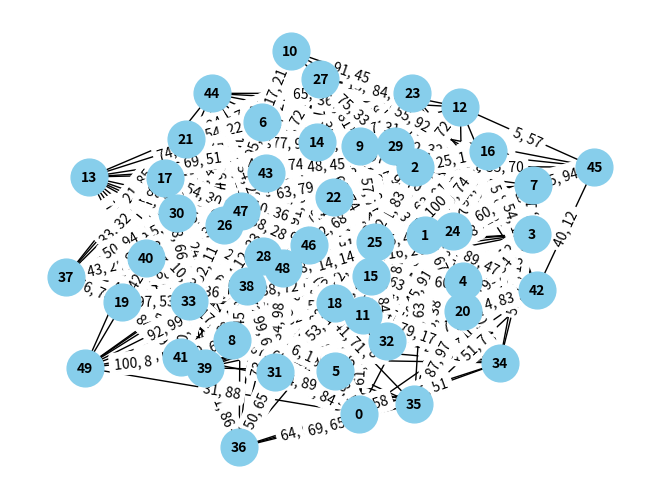

Source code (Python):
# """
# Generates a random instances of the MST problem with an extra knapsack constraint, where every edge has a random weight and length.
# The format of each edge is (u, v, w, l) where u and v are the nodes connected by the edge, w is the weight of the edge, and l is the length of the edge.
# We follow an Erdos-Renyi model to generate the edges, so we expect a number of nodes and a density.
# We also expect he budget for the knapsack constraint.
# """
# import random
# import networkx as nx
# import matplotlib.pyplot as plt

# MAX_EDGE_WEIGHT = 100
# MAX_EDGE_LENGTH = 100
# CONVEX_BUDGET_FACTOR = 0.2

# class MSTKPInstance:
#     """
#     Represents an instance of the MST problem with an extra knapsack constraint.
#     Each edge is encoded as a tuple (u, v, w, l) where u and v are the nodes connected by the edge, w is the weight of the edge, and l is the length of the edge.
#     The graph is encoded as a list of edges.
#     The graph is connected.
#     In order to compute the budget, we compute two MSTs:
#     - One with the weight of the edges as weights, called Tw
#     - One with the length of the edges as weights, called Tl
#     The budget is taken a weighted average between the weight of Tw and the weight (not length) of Tl.
#     """
#     def __init__(self, num_nodes, density):
#         self.num_nodes = num_nodes
#         self.budget = None
#         self.edges = []

#         #auxiliary variables
#         self.density = density
#         self.graph = None
#         self.tw = None
#         self.tl = None

#         self.compute_instance()

#     def compute_instance(self):
#         # Generate the graph
#         self.graph = nx.erdos_renyi_graph(self.num_nodes, self.density)
#         self.edges = []
#         # each edge should have two keys, the lenght and the weight
#         for u, v in self.graph.edges:
#             self.graph[u][v]["weight"] = random.randint(1, MAX_EDGE_WEIGHT)
#             self.graph[u][v]["length"] = random.randint(1, MAX_EDGE_LENGTH)
#             self.edges.append((u, v, self.graph[u][v]["weight"], self.graph[u][v]["length"]))

#         # Compute the MSTs
#         self.tw = nx.minimum_spanning_tree(self.graph, weight="weight")
#         self.tl = nx.minimum_spanning_tree(self.graph, weight="length")

#         # Compute the budget
#         total_tw_weight = sum([d["weight"] for _, _, d in self.tw.edges(data=True)])
#         total_tl_weight = sum([d["weight"] for _, _, d in self.tl.edges(data=True)])

#         assert CONVEX_BUDGET_FACTOR >= 0 and CONVEX_BUDGET_FACTOR <= 1
#         self.budget = int(CONVEX_BUDGET_FACTOR * total_tw_weight + (1 - CONVEX_BUDGET_FACTOR) * total_tl_weight)
#         assert self.budget >= total_tw_weight and self.budget <= total_tl_weight

#     def print_all_edges(self):
#         """
#         Print all edges in the graph with their weight and length.
#         """
#         print("All edges in the graph (u, v, weight, length):")
#         for u, v, w, l in self.edges:
#             print(f"Edge ({u}, {v}): Weight = {w}, Length = {l}")



#     def plot(self):
#         """
#         Generates an image of the graph instance and saves it as a file.
#         On each edge, we plot the weight and length.
#         """
#         G = nx.Graph()
#         G.add_weighted_edges_from([(u, v, w) for u, v, w, l in self.edges])
#         pos = nx.spring_layout(G)
#         edge_labels = {(u, v): f"{w}, {l}" for u, v, w, l in self.edges}
#         nx.draw(G, pos, with_labels=True, node_size=700, node_color="skyblue", font_size=10, font_weight="bold")
#         nx.draw_networkx_edge_labels(G, pos, edge_labels=edge_labels)
#         nx.draw_networkx_edges(G, pos, edgelist=G.edges(), edge_color="black", width=1.0, style="solid")
#         nx.draw_networkx_labels(G, pos)
#         plt.axis("off")
#         plt.savefig("mstkp_instance.png", format="PNG")
#         plt.show()


# if __name__ == "__main__":
#     instance = MSTKPInstance(10, 0.3)
#     instance.plot()
#     print(f"Budget: {instance.budget}")
#     print(f"Edges: {instance.edges}")
#     print(f"Tw: {instance.tw.edges(data=True)}")
#     print(f"Tl: {instance.tl.edges(data=True)}")
#     print(f"Total Tw weight: {sum([d['weight'] for _, _, d in instance.tw.edges(data=True)])}")
#     print(f"Total Tl weight: {sum([d['weight'] for _, _, d in instance.tl.edges(data=True)])}")
#     print(f"Total Tw length: {sum([d['length'] for _, _, d in instance.tw.edges(data=True)])}")
#     print(f"Total Tl length: {sum([d['length'] for _, _, d in instance.tl.edges(data=True)])}")

import random
import networkx as nx
import matplotlib.pyplot as plt

MAX_EDGE_WEIGHT = 100
MAX_EDGE_LENGTH = 100
CONVEX_BUDGET_FACTOR = 0.2

class MSTKPInstance:
    """
    Represents an instance of the MST problem with an extra knapsack constraint.
    Each edge is encoded as a tuple (u, v, w, l) where u and v are the nodes connected by the edge, w is the weight of the edge, and l is the length of the edge.
    The graph is encoded as a list of edges.
    The graph is connected.
    In order to compute the budget, we compute two MSTs:
    - One with the weight of the edges as weights, called Tw
    - One with the length of the edges as weights, called Tl
    The budget is taken a weighted average between the weight of Tw and the weight (not length) of Tl.
    """
    def __init__(self, num_nodes, density):
        self.num_nodes = num_nodes
        self.budget = None
        self.edges = []

        self.density = density
        self.graph = None
        self.tw = None
        self.tl = None

        self.compute_instance()

    def compute_instance(self):
        # Step 1: Start with a spanning tree to ensure connectivity
        self.graph = nx.Graph()
        nodes = list(range(self.num_nodes))
        random.shuffle(nodes)

        # Create a random spanning tree
        for i in range(self.num_nodes - 1):
            u, v = nodes[i], nodes[i + 1]
            weight = random.randint(1, MAX_EDGE_WEIGHT)
            length = random.randint(1, MAX_EDGE_LENGTH)
            self.graph.add_edge(u, v, weight=weight, length=length)

        # Step 2: Add extra edges based on density
        total_possible_edges = (self.num_nodes * (self.num_nodes - 1)) // 2  # Complete graph edges
        target_edges = max(self.num_nodes - 1, round(self.density * total_possible_edges))  # Ensure at least the tree edges
        edges_added = set(self.graph.edges)

        while len(edges_added) < target_edges:
            u, v = random.sample(nodes, 2)
            if (u, v) not in edges_added and (v, u) not in edges_added:
                weight = random.randint(1, MAX_EDGE_WEIGHT)
                length = random.randint(1, MAX_EDGE_LENGTH)
                self.graph.add_edge(u, v, weight=weight, length=length)
                edges_added.add((u, v))

        # Store edges in list format
        self.edges = [(u, v, d["weight"], d["length"]) for u, v, d in self.graph.edges(data=True)]

        # Step 3: Compute the two MSTs
        self.tw = nx.minimum_spanning_tree(self.graph, weight="weight")
        self.tl = nx.minimum_spanning_tree(self.graph, weight="length")

        # Step 4: Compute budget
        total_tw_weight = sum(d["weight"] for _, _, d in self.tw.edges(data=True))
        total_tl_weight = sum(d["weight"] for _, _, d in self.tl.edges(data=True))

        assert 0 <= CONVEX_BUDGET_FACTOR <= 1
        self.budget = int(CONVEX_BUDGET_FACTOR * total_tw_weight + (1 - CONVEX_BUDGET_FACTOR) * total_tl_weight)
        assert total_tw_weight <= self.budget <= total_tl_weight

    def print_all_edges(self):
        print("All edges in the graph (u, v, weight, length):")
        for u, v, w, l in self.edges:
            print(f"Edge ({u}, {v}): Weight = {w}, Length = {l}")

    def plot(self):
        G = nx.Graph()
        G.add_weighted_edges_from([(u, v, w) for u, v, w, l in self.edges])
        pos = nx.spring_layout(G)
        edge_labels = {(u, v): f"{w}, {l}" for u, v, w, l in self.edges}
        nx.draw(G, pos, with_labels=True, node_size=700, node_color="skyblue", font_size=10, font_weight="bold")
        nx.draw_networkx_edge_labels(G, pos, edge_labels=edge_labels)
        plt.axis("off")
        plt.savefig("mstkp_instance.png", format="PNG")
        plt.show()

if __name__ == "__main__":
    instance = MSTKPInstance(50, 0.3)  # More edges with higher density
    instance.plot()
    print(f"Budget: {instance.budget}")
    print(f"Edges: {instance.edges}")
    print(f"Total edges in the graph: {len(instance.edges)}")
    print(f"Expected number of edges: {round(0.6 * ((10 * 9) // 2))}")  # Expected based on density
    print(f"Tw: {instance.tw.edges(data=True)}")
    print(f"Tl: {instance.tl.edges(data=True)}")
    print(f"Total Tw weight: {sum([d['weight'] for _, _, d in instance.tw.edges(data=True)])}")
    print(f"Total Tl weight: {sum([d['weight'] for _, _, d in instance.tl.edges(data=True)])}")
    print(f"Total Tw length: {sum([d['length'] for _, _, d in instance.tw.edges(data=True)])}")
    print(f"Total Tl length: {sum([d['length'] for _, _, d in instance.tl.edges(data=True)])}")
